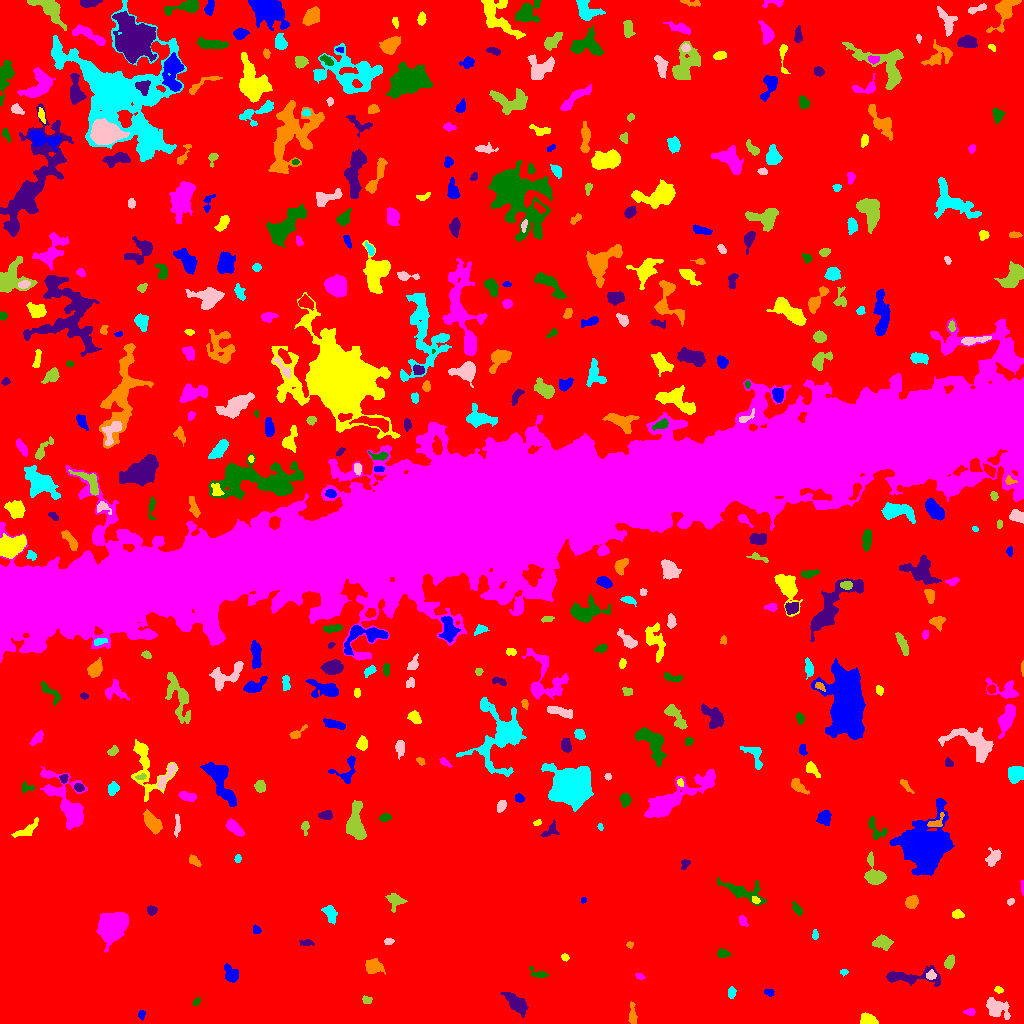

Values plotted in this chart, from the file beside it:
ID, X, Y, A, B, theta, total_flux, mu_max, mu_median, mu_mean, R_fwhm, R_e, R10, R90, x_start, x_end, y_start, y_end, area, greylevel
0, 499.5, 534.9, 304.1, 294.4, -1.018, 3000171, 17.0, 3.0, 3.715, 113.3, 251.3, 98.18, 396.5, 0, 1023, 0, 1023, 807537, 3.715
1, 141.6, 8.475, 2.245, 1.574, -1.546, 160.0, 6.0, 2.0, 2.581, 3.038, 2.257, 0.7979, 3.656, 138, 145, 3, 13, 62, 10.58
2, 868.3, 3.09, 3.9, 2.52, -0.2288, 667.0, 12.0, 3.0, 4.018, 3.7, 3.613, 1.382, 5.997, 860, 878, 0, 11, 166, 12.02
3, 970, 11.5, 2.376, 1.645, 0.0, 368.0, 12.0, 4.0, 4.973, 3.09, 2.394, 0.9772, 3.949, 963, 975, 8, 15, 74, 12.97
4, 196.5, 21.8, 2.414, 1.408, 0.8246, 117.0, 4.0, 2.0, 2.208, 3.478, 2.394, 0.9772, 3.568, 192, 200, 18, 26, 53, 11.21
5, 515.5, 20.91, 7.355, 2.796, -0.772, 1380, 11.0, 4.0, 4.095, 5.698, 5.528, 2.111, 8.593, 500, 528, 6, 31, 337, 12.09
6, 632.5, 7.096, 5.225, 1.837, -1.526, 332.0, 6.0, 2.0, 2.388, 4.146, 3.385, 1.262, 5.726, 628, 637, 0, 22, 139, 10.39
7, 731.5, 31, 2.572, 1.939, 1.529, 231.0, 6.0, 3.0, 2.686, 3.742, 2.877, 1.128, 4.478, 728, 736, 25, 37, 86, 10.69
8, 997.4, 15.03, 6.33, 4.152, -0.4849, 1897, 12.0, 5.0, 5.499, 7.001, 6.077, 2.326, 9.407, 986, 1010, 4, 26, 345, 11.5
9, 366.9, 23.15, 2.145, 1.429, -0.2372, 107.0, 5.0, 1.0, 1.507, 2.523, 2.185, 0.7979, 3.523, 362, 372, 20, 28, 71, 10.51
10, 546.9, 28.33, 2.186, 1.71, -1.53, 203.0, 6.0, 3.0, 3.123, 3.568, 2.523, 0.9772, 3.909, 543, 551, 24, 33, 65, 12.12
11, 768.8, 31.06, 2.473, 1.746, -0.3713, 145.0, 5.0, 2.0, 2.164, 2.932, 2.646, 0.9772, 4.029, 764, 774, 27, 34, 67, 12.16
12, 998.3, 34.1, 1.917, 1.42, -0.3986, 116.0, 5.0, 2.0, 2.071, 2.585, 2.034, 0.7979, 3.241, 994, 1003, 30, 37, 56, 13.07
13, 639.6, 47.17, 2.245, 1.398, -0.3753, 141.0, 6.0, 2.0, 2.611, 2.821, 2.257, 0.7979, 3.568, 635, 645, 44, 50, 54, 10.61
14, 539.1, 49.37, 4.883, 2.002, -0.2677, 366.0, 8.0, 3.0, 3.155, 3.742, 3.192, 1.262, 5.14, 529, 548, 46, 57, 116, 11.16
15, 909.4, 46.56, 15.95, 3.706, 0.005694, 1787, 8.0, 4.0, 3.876, 8.649, 6.84, 2.764, 10.78, 886, 940, 37, 58, 461, 10.88
16, 373.1, 56.45, 4.098, 3.187, -0.08014, 959.0, 10.0, 3.0, 4.134, 5.382, 4.406, 1.693, 7.114, 365, 385, 49, 65, 232, 12.13
17, 843.8, 51.4, 1.892, 1.386, 0.02974, 119.0, 5.0, 2.0, 2.532, 2.646, 2.034, 0.7979, 3.192, 840, 848, 47, 54, 47, 10.53
18, 930.8, 48.14, 2.511, 2.062, 0.4186, 174.0, 5.0, 2.0, 2.071, 2.877, 2.821, 1.128, 4.478, 926, 936, 44, 54, 84, 13.07
19, 949.5, 61.3, 3.134, 2.083, 1.191, 509.0, 10.0, 4.0, 4.172, 4.107, 3.241, 1.262, 5.202, 944, 954, 54, 69, 122, 12.17
20, 418.6, 55.46, 2.821, 1.748, 0.1032, 158.0, 4.0, 2.0, 2.026, 3.949, 2.706, 0.9772, 4.37, 413, 426, 52, 60, 78, 10.03
21, 231.1, 50.01, 4.487, 2.872, -0.9131, 681.0, 7.0, 3.0, 3.322, 5.47, 4.442, 1.784, 6.887, 224, 238, 41, 60, 205, 11.32
22, 565.2, 65.98, 1.649, 1.383, -0.7115, 109.0, 5.0, 1.0, 2.019, 2.646, 1.871, 0.7979, 2.985, 561, 569, 62, 70, 54, 11.02
23, 112.4, 98.37, 7.481, 5.986, 0.8181, 9190, 27.0, 10.5, 11.43, 9.869, 8.292, 3.385, 13.21, 96, 128, 71, 111, 804, 18.43
24, 722.8, 69.21, 2.817, 1.738, -0.1406, 179.0, 5.0, 2.0, 1.79, 3.141, 2.706, 0.9772, 4.37, 717, 730, 66, 75, 100, 10.79
25, 306.3, 80.71, 3.453, 1.452, -0.02914, 202.0, 6.0, 2.0, 2.376, 3.241, 2.646, 0.9772, 4.442, 299, 314, 78, 84, 85, 10.38
26, 629.5, 78.56, 1.619, 1.295, 0.3505, 61.0, 4.0, 1.0, 1.356, 2.394, 1.784, 0.5642, 2.932, 626, 633, 75, 82, 45, 10.36
27, 815.1, 88.68, 2.416, 1.451, -1.534, 140.0, 5.0, 2.0, 2.373, 2.877, 2.394, 0.7979, 3.7, 812, 818, 84, 94, 59, 10.37
28, 388.8, 82.32, 2.285, 1.224, 0.01192, 100.0, 4.0, 1.5, 1.613, 3.141, 2.111, 0.7979, 3.385, 384, 394, 79, 85, 62, 10.61
29, 882.1, 80.89, 4.32, 2.568, -0.006148, 956.0, 12.0, 4.0, 4.426, 4.754, 4.068, 1.596, 6.747, 872, 893, 73, 89, 216, 12.43
30, 909.3, 89.92, 7.401, 2.366, -0.2251, 491.0, 6.0, 2.0, 2.154, 4.652, 4.549, 1.693, 7.378, 894, 921, 81, 95, 228, 10.15
31, 256.2, 93.77, 2.201, 1.809, -0.8237, 267.0, 9.0, 4.0, 4.108, 3.038, 2.523, 0.9772, 3.868, 253, 261, 90, 99, 65, 12.11
32, 957.4, 109.2, 2.908, 1.983, -0.05134, 292.0, 6.0, 3.0, 3.042, 4.37, 3.09, 1.262, 4.754, 952, 964, 105, 114, 96, 11.04
33, 742.6, 102.5, 2.784, 1.704, -1.145, 261.0, 8.0, 3.0, 3.145, 3.141, 2.646, 0.9772, 4.334, 739, 748, 97, 108, 83, 11.14
34, 797.1, 114.2, 3.569, 1.69, -0.9778, 229.0, 5.0, 2.0, 2.313, 3.568, 3.038, 1.262, 4.787, 792, 802, 108, 122, 99, 11.31
35, 151.6, 113.2, 2.051, 1.836, -0.692, 268.0, 8.0, 2.5, 3.045, 3.338, 2.459, 0.9772, 3.949, 147, 157, 108, 118, 88, 12.05
36, 911.6, 121.4, 3.06, 2.66, 0.9811, 850.0, 13.0, 5.0, 5.519, 4.334, 3.656, 1.493, 5.809, 905, 918, 115, 128, 154, 13.52
37, 330, 110.3, 4.245, 2.464, -1.052, 724.0, 11.0, 4.0, 3.956, 4.029, 3.909, 1.493, 6.333, 321, 337, 99, 118, 183, 11.96
38, 1011, 121.8, 1.972, 1.554, 0.711, 172.0, 6.0, 4.0, 3.51, 3.338, 2.257, 0.7979, 3.432, 1007, 1014, 118, 125, 49, 10.51
39, 394.8, 122.7, 4.111, 3.656, -1.115, 894.0, 10.0, 4.0, 4.632, 5.441, 4.222, 1.596, 6.723, 385, 407, 111, 130, 193, 11.63
40, 541.5, 120.3, 2.809, 2.089, -0.5673, 257.0, 5.0, 3.0, 2.763, 4.107, 3.09, 1.262, 4.72, 536, 548, 116, 125, 93, 10.76
41, 583.8, 123.5, 1.442, 1.088, 1.03, 64.0, 5.0, 2.0, 1.829, 1.871, 1.596, 0.5642, 2.523, 581, 586, 120, 126, 35, 10.83
42, 755.3, 123.5, 2.194, 1.566, -0.6673, 146.0, 5.0, 2.0, 2.607, 2.932, 2.394, 0.9772, 3.7, 752, 760, 120, 127, 56, 14.61
43, 1022, 136.7, 3.306, 0.6606, -1.543, 92.0, 6.0, 2.0, 2.091, 2.257, 1.693, 0.5642, 2.877, 1020, 1023, 128, 143, 44, 11.09
44, 742, 131.8, 12.26, 3.887, -0.3488, 1578, 9.0, 3.0, 3.696, 6.257, 6.232, 2.394, 10.34, 717, 766, 118, 146, 427, 10.7
45, 684.9, 159.3, 2.977, 1.971, 1.068, 148.0, 3.0, 2.0, 1.873, 4.029, 2.877, 1.128, 4.406, 681, 690, 154, 164, 79, 9.873
46, 194.3, 162.6, 3.429, 1.963, -0.7354, 204.0, 4.0, 2.0, 1.981, 4.72, 3.192, 1.262, 4.951, 189, 201, 157, 169, 103, 9.981
47, 237.6, 164.8, 2.171, 1.438, 1.409, 121.0, 4.0, 2.0, 2.327, 3.338, 2.257, 0.9772, 3.432, 234, 241, 161, 169, 52, 10.33
48, 993.4, 166.1, 4.718, 3.04, 0.9567, 463.0, 5.0, 2.0, 2.437, 5.293, 4.297, 1.693, 6.58, 985, 1001, 157, 176, 190, 10.44
49, 874.9, 148.7, 7.423, 4.249, -1.193, 1479, 11.0, 4.0, 4.325, 5.726, 5.352, 2.111, 8.593, 864, 886, 139, 172, 342, 12.32
50, 127.9, 180.5, 1.926, 1.668, 1.562, 219.0, 8.0, 4.0, 4.38, 3.09, 2.257, 0.7979, 3.523, 125, 131, 177, 184, 50, 11.38
51, 924.5, 176.6, 11.19, 9.527, 1.187, 41944, 84.0, 10.0, 19.13, 10.01, 10.76, 4.068, 20.49, 889, 954, 148, 225, 2193, 25.13
52, 26.79, 193.5, 7.237, 2.416, 0.5895, 434.0, 6.0, 2.0, 2.127, 4.618, 4.37, 1.596, 7.001, 11, 38, 186, 206, 204, 10.13
53, 234.1, 195.6, 5.666, 2.278, -0.7282, 601.0, 7.0, 3.0, 3.066, 4.983, 4.406, 1.693, 6.77, 225, 244, 187, 205, 196, 11.07
54, 875.9, 193.9, 6.31, 3.836, -0.9067, 428.0, 6.0, 2.0, 2.277, 4.652, 4.26, 1.596, 6.676, 868, 887, 184, 207, 188, 11.28
55, 548.7, 191.7, 5.381, 2.647, 0.6784, 379.0, 10.0, 2.0, 2.727, 2.585, 3.09, 0.9772, 5.614, 540, 559, 187, 204, 139, 10.73
56, 152, 200.8, 5.503, 2.901, -0.928, 1361, 11.0, 4.0, 4.792, 5.809, 5.046, 2.034, 8.038, 143, 162, 189, 214, 284, 13.79
57, 600.1, 196.5, 1.839, 1.219, -1.318, 154.0, 7.0, 4.0, 4.053, 2.821, 1.954, 0.7979, 2.932, 597, 603, 193, 200, 38, 15.05
58, 177.2, 198.1, 5.939, 1.334, 1.546, 296.0, 5.0, 3.0, 2.741, 4.184, 3.29, 1.262, 5.109, 174, 180, 186, 209, 108, 12.74
59, 305.1, 196.2, 3.484, 1.714, 1.555, 220.0, 5.0, 2.5, 2.558, 3.7, 2.821, 1.128, 4.406, 301, 309, 188, 202, 86, 10.56
... 427 more rows
